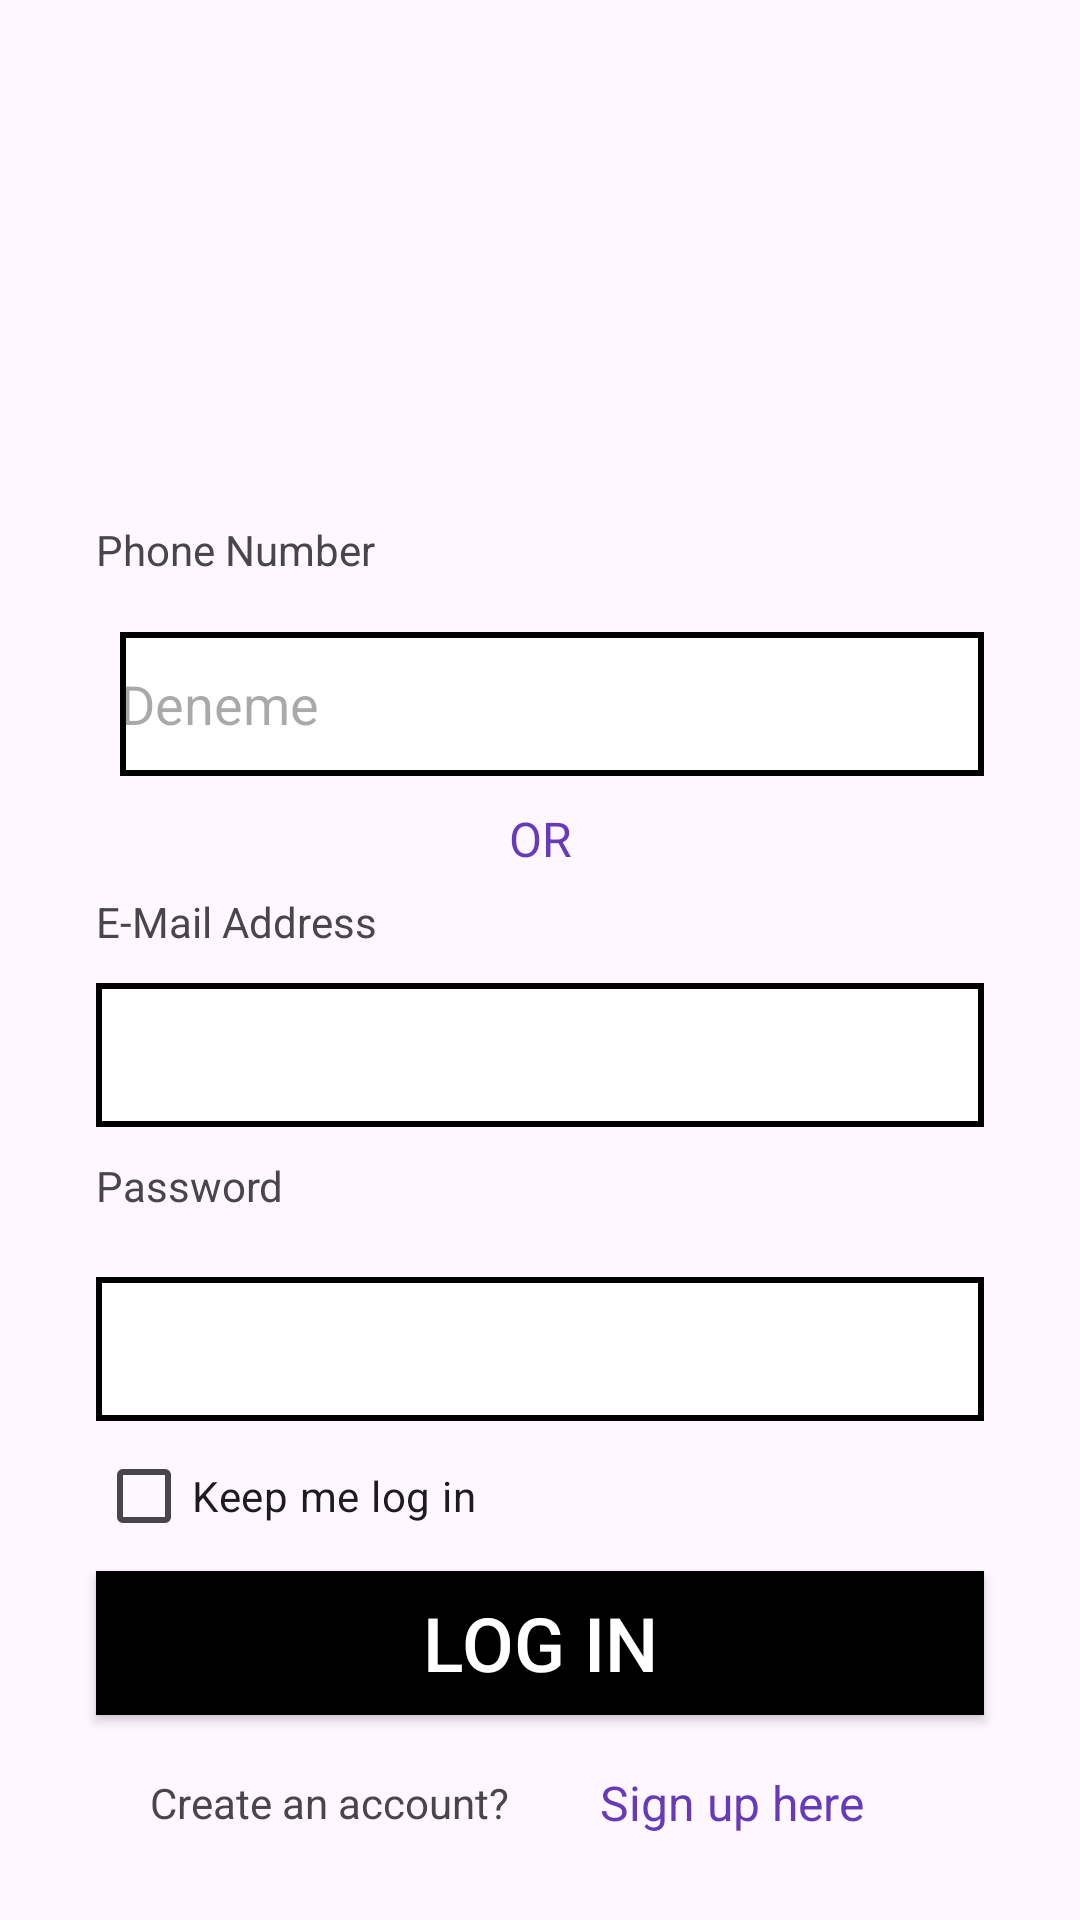

The Android layout XML behind this screen, and the referenced resources:
<!-- AndroidManifest.xml: application theme Theme.Chamber_3 -->
<!-- res/layout/activity_main2.xml -->
<?xml version="1.0" encoding="utf-8"?>
<androidx.constraintlayout.widget.ConstraintLayout xmlns:android="http://schemas.android.com/apk/res/android"
    xmlns:app="http://schemas.android.com/apk/res-auto"
    xmlns:tools="http://schemas.android.com/tools"
    android:layout_width="match_parent"
    android:layout_height="match_parent"
    tools:context=".MainActivity2">

    <LinearLayout
        android:id="@+id/linearLayout"
        android:layout_width="match_parent"
        android:layout_height="wrap_content"
        android:layout_marginStart="32dp"
        android:layout_marginEnd="32dp"
        android:layout_marginBottom="10dp"
        android:orientation="horizontal"
        app:layout_constraintBottom_toTopOf="@+id/textView2"
        app:layout_constraintEnd_toEndOf="parent"
        app:layout_constraintStart_toStartOf="@id/textView">

        <Spinner
            android:id="@+id/spinner2"
            android:layout_width="wrap_content"
            android:layout_height="48dp"
            android:background="@drawable/background_color"
            android:layout_marginEnd="8dp" />

        <EditText
            android:id="@+id/editTextPhone2"
            android:layout_width="match_parent"
            android:layout_height="match_parent"
            android:background="@drawable/background_color"
            android:hint="Deneme" />
    </LinearLayout>

    <TextView
        android:id="@+id/textView"
        android:layout_width="match_parent"
        android:layout_height="27dp"
        android:layout_marginStart="32dp"
        android:layout_marginEnd="32dp"
        android:layout_marginBottom="10dp"
        android:ems="10"
        android:text="Phone Number"
        app:layout_constraintBottom_toTopOf="@+id/linearLayout"
        app:layout_constraintEnd_toEndOf="parent"
        app:layout_constraintHorizontal_bias="1.0"
        app:layout_constraintStart_toStartOf="parent" />

    <TextView
        android:id="@+id/textView2"
        android:layout_width="wrap_content"
        android:layout_height="29dp"
        android:text="OR"
        android:textColor="#673AB7"
        android:textColorLink="#673AB7"
        android:textSize="16sp"
        app:layout_constraintBottom_toTopOf="@+id/textView3"
        app:layout_constraintEnd_toEndOf="parent"
        app:layout_constraintStart_toStartOf="parent" />

    <TextView
        android:id="@+id/textView3"
        android:layout_width="match_parent"
        android:layout_height="20dp"
        android:text="E-Mail Address"
        android:layout_marginEnd="32dp"
        android:layout_marginStart="32dp"
        android:layout_marginBottom="10dp"
        app:layout_constraintBottom_toTopOf="@+id/editTextEmailAddress"
        app:layout_constraintEnd_toEndOf="parent"
        app:layout_constraintStart_toStartOf="parent" />

    <EditText
        android:id="@+id/editTextEmailAddress"
        android:layout_width="match_parent"
        android:layout_height="48dp"
        android:ems="10"
        android:layout_marginEnd="32dp"
        android:layout_marginStart="32dp"
        android:layout_marginBottom="10dp"
        android:inputType="textEmailAddress"
        android:background="@drawable/background_color"
        app:layout_constraintBottom_toTopOf="@+id/textView4"
        app:layout_constraintEnd_toEndOf="parent"
        app:layout_constraintStart_toStartOf="parent" />

    <TextView
        android:id="@+id/textView4"
        android:layout_width="match_parent"
        android:layout_height="30dp"
        android:text="Password"
        android:layout_marginEnd="32dp"
        android:layout_marginStart="32dp"
        android:layout_marginBottom="10dp"
        app:layout_constraintBottom_toTopOf="@+id/editTextTextPassword"
        app:layout_constraintEnd_toEndOf="parent"
        app:layout_constraintStart_toStartOf="parent" />

    <EditText
        android:id="@+id/editTextTextPassword"
        android:layout_width="match_parent"
        android:layout_height="48dp"
        android:ems="10"
        android:layout_marginEnd="32dp"
        android:layout_marginStart="32dp"
        android:layout_marginBottom="10dp"
        android:inputType="textPassword"
        android:background="@drawable/background_color"
        app:layout_constraintBottom_toTopOf="@+id/checkBox"
        app:layout_constraintEnd_toEndOf="parent"
        app:layout_constraintStart_toStartOf="parent" />

    <CheckBox
        android:id="@+id/checkBox"
        android:layout_width="match_parent"
        android:layout_height="30dp"
        android:layout_marginEnd="32dp"
        android:layout_marginStart="32dp"
        android:layout_marginBottom="10dp"
        android:text="Keep me log in"
        app:layout_constraintBottom_toTopOf="@+id/button2"
        app:layout_constraintEnd_toEndOf="parent"
        app:layout_constraintStart_toStartOf="parent"
        tools:layout_editor_absoluteY="762dp" />

    <androidx.appcompat.widget.AppCompatButton
        android:id="@+id/button2"
        android:layout_width="match_parent"
        android:layout_height="48dp"
        android:layout_marginStart="32dp"
        android:layout_marginEnd="32dp"
        android:layout_marginBottom="40dp"
        android:background="@color/black"
        android:onClick="next"
        android:text="LOG IN"
        android:textAllCaps="false"
        android:textColor="@color/white"
        android:textSize="25dp"
        app:layout_constraintBottom_toBottomOf="@id/linearLayout4"
        app:layout_constraintEnd_toEndOf="parent"
        app:layout_constraintStart_toStartOf="parent" />
    <LinearLayout
        android:id="@+id/linearLayout4"
        android:layout_width="match_parent"
        android:layout_height="wrap_content"
        android:layout_marginStart="50dp"
        android:layout_marginEnd="32dp"
        android:layout_marginBottom="10dp"
        android:orientation="horizontal"
        app:layout_constraintTop_toBottomOf="@id/button2"
        app:layout_constraintEnd_toEndOf="parent"
        app:layout_constraintStart_toStartOf="parent"
        app:layout_constraintBottom_toBottomOf="parent">


        <TextView
            android:id="@id/textView"
            android:layout_width="150dp"
            android:layout_height="wrap_content"
            android:layout_gravity="center_vertical"
            android:text="Create an account?" />

        <TextView
            android:id="@+id/TextButton2"
            android:layout_width="match_parent"
            android:layout_height="wrap_content"
            android:layout_gravity="center_vertical"
            android:onClick="next"
            android:text="Sign up here"
            android:textColor="#673AB7"
            android:textSize="16sp" />



    </LinearLayout>


</androidx.constraintlayout.widget.ConstraintLayout>
<!-- resources referenced by this layout -->
<resources>
  <!-- drawable background_color (drawable) -->
  <?xml version="1.0" encoding="utf-8"?>
  <shape xmlns:android="http://schemas.android.com/apk/res/android">
      <solid android:color="#FFFFFF" /> 
      <stroke
          android:width="2dp"/> 
  
      <stroke
          android:color="@color/black"
          />>
      <corners android:radius="0dp" /> 
  </shape>
  <style name="Theme.Chamber_3" parent="Base.Theme.Chamber_3" />
  <style name="Base.Theme.Chamber_3" parent="Theme.Material3.DayNight.NoActionBar">
          
          
      </style>
  <!-- not gathered from this repository: default colours our renderer supplied (Android Studio template values) -->
  <color name="black">#FF000000</color>
  <color name="white">#FFFFFFFF</color>
</resources>
